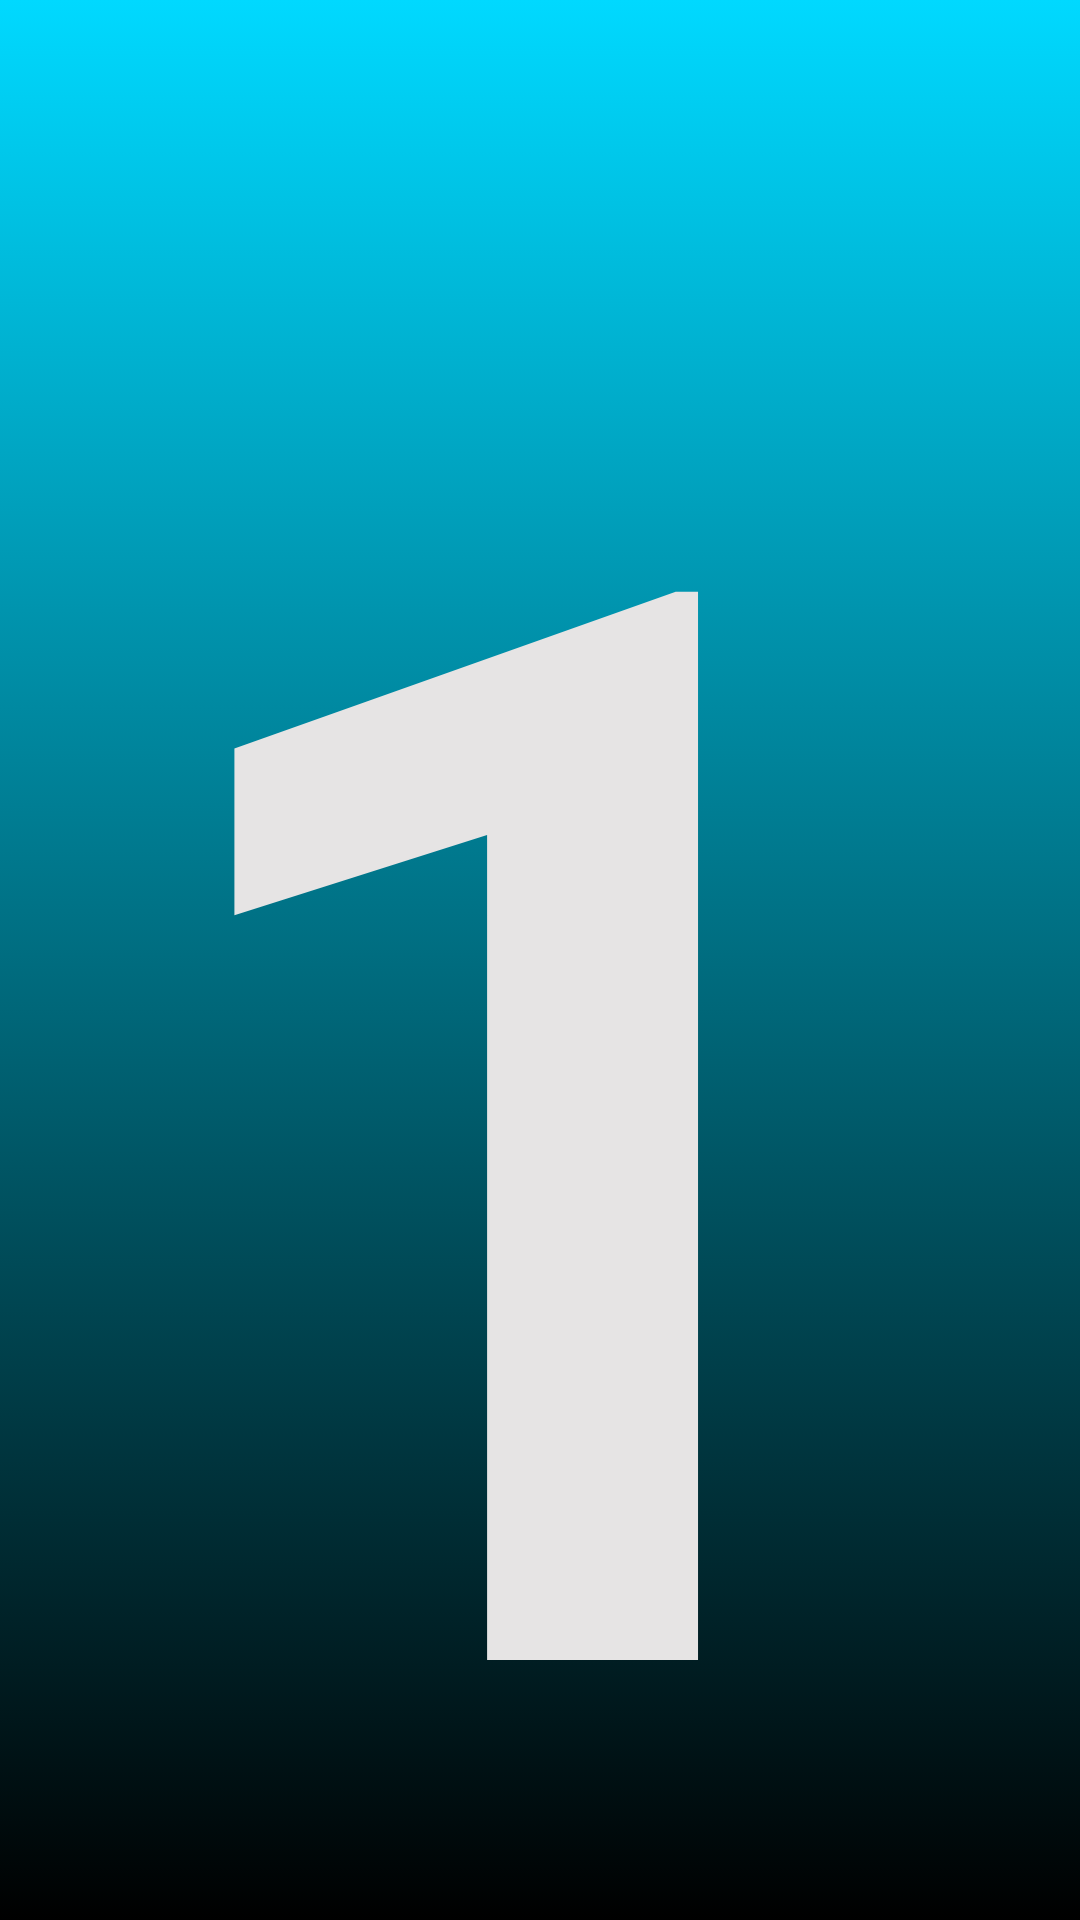

Write the Android layout XML for this screen, with the resource values it uses.
<!-- AndroidManifest.xml: application theme Theme.TinnyGenius -->
<!-- res/layout/activity_numbers.xml -->
<?xml version="1.0" encoding="utf-8"?>
<androidx.constraintlayout.widget.ConstraintLayout xmlns:android="http://schemas.android.com/apk/res/android"
    xmlns:app="http://schemas.android.com/apk/res-auto"
    xmlns:tools="http://schemas.android.com/tools"
    android:layout_width="match_parent"
    android:layout_height="match_parent"
    tools:context=".Numbers"
    android:background="@drawable/bg_g">

    <TextView
        android:id="@+id/textView3"
        android:layout_width="383dp"
        android:layout_height="590dp"
        android:gravity="center"
        android:text="1"
        android:textStyle="bold"
        android:textSize="500sp"
        android:textColor="#E6E4E4"
        app:layout_constraintBottom_toBottomOf="parent"
        app:layout_constraintEnd_toEndOf="parent"
        app:layout_constraintStart_toStartOf="parent"
        app:layout_constraintTop_toTopOf="parent"
        tools:ignore="MissingConstraints" />
</androidx.constraintlayout.widget.ConstraintLayout>
<!-- resources referenced by this layout -->
<resources>
  <!-- drawable bg_g (drawable) -->
  <?xml version="1.0" encoding="utf-8"?>
  <selector xmlns:android="http://schemas.android.com/apk/res/android">
  
      <item>
          <shape>
              <gradient
                  android:startColor="#00D9FF"
                  android:endColor="#000000"
                  android:angle="60">
              </gradient>
          </shape>
      </item>
  </selector>
  <style name="Theme.TinnyGenius" parent="Theme.MaterialComponents.DayNight.NoActionBar">
          
          <item name="colorPrimary">#2196F3</item>
          <item name="colorPrimaryVariant">@color/skyblue</item>
          <item name="colorOnPrimary">@color/white</item>
          
          <item name="colorSecondary">@color/teal_200</item>
          <item name="colorSecondaryVariant">@color/teal_700</item>
          <item name="colorOnSecondary">@color/black</item>
          
          <item name="android:statusBarColor" tools:targetApi="l">?attr/colorPrimaryVariant</item>
          
      </style>
  <color name="skyblue">#00D9FF</color>
  <color name="white">#FFFFFFFF</color>
  <color name="teal_200">#FF03DAC5</color>
  <color name="teal_700">#FF018786</color>
  <color name="black">#FF000000</color>
</resources>
